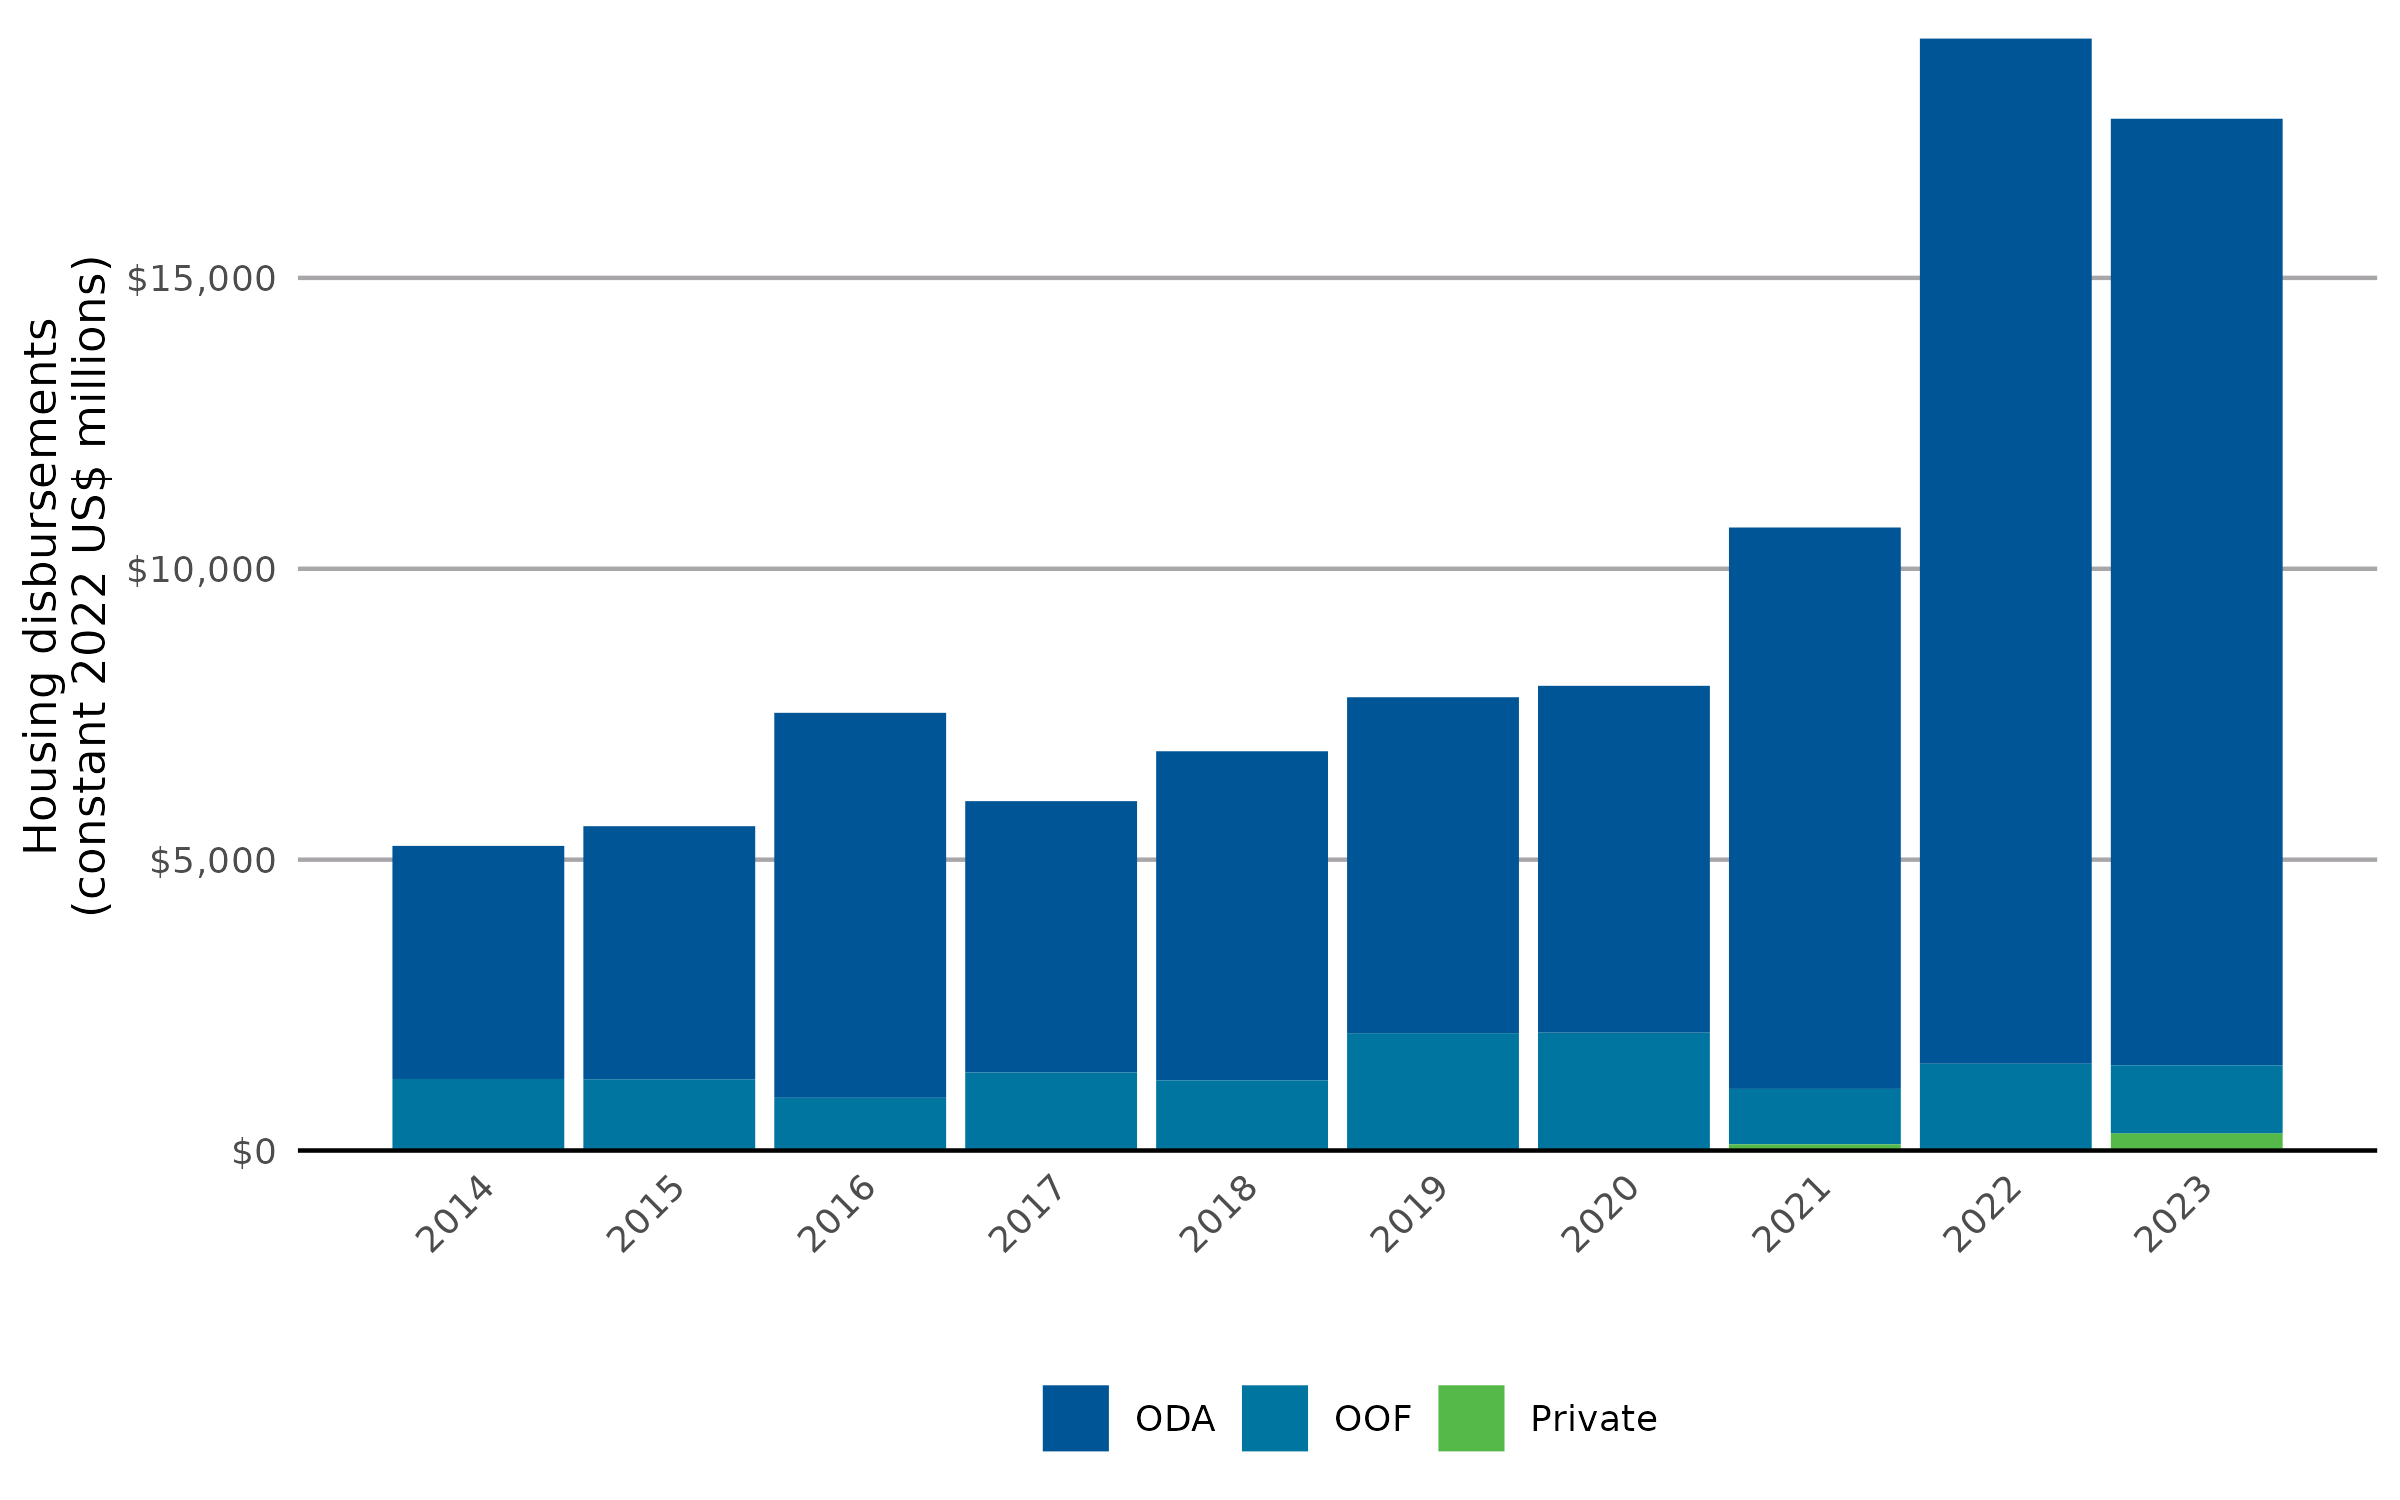

Data behind this chart, as committed beside it:
Year, ODA, OOF, Private
2014, 4006, 1228, 2.696
2015, 4349, 1213, 12.64
2016, 6617, 889.2, 17.74
2017, 4662, 1322, 21.46
2018, 5656, 1187, 20.47
2019, 5774, 1994, 23.34
2020, 5961, 2012, 15.61
2021, 9650, 952.6, 106.9
2022, 17622, 1478, 13.87
2023, 16270, 1167, 298.7
